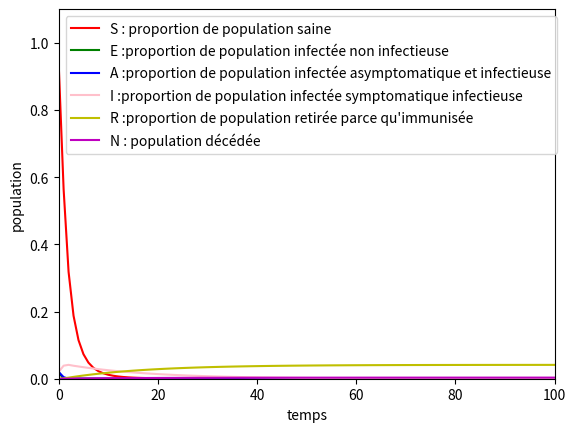

This figure's Python source:
"""

Avant dernier modèle SEIR réalisé mais paramètres surement incorects et trop complexe donc abandonné

"""
import matplotlib.pyplot as plt

ε = 1/4.2 # taux de fin de latence
σ = 1 #taux d’apparition des symptomes
γ1 = 1/17 #taux de guérison des infections légeres
γ2 = 1/20 # taux de guérison des infections sévères
R0 = 2.5 #taux de reproduction de base
p = 0.9 #proportion des infections ne nécessitant pas l'hospitalisation
α = 0.00888 #taux de mortalité des cas sévères
c = 0 #fraction du R0 diminuée par les politiques de contrôle
b = 0.2 #diminution de la transmission par l'hospitalisation
ν = 0.000001

t = [0] #liste contenant les différentes valeurs de n
S = [0.94] #proportion de la population Saine
E1 = [0.01] #proportion de la population légerement infectée non infectieuse
E2 = [0.01] #proportion de la population gravement infectée non infectieuse
A1 = [0.01] #proportion de la population légerement infectée asymptomatique
A2 = [0.01] #proportion de la population gravement infectée asymptomatique
I1 = [0.01] #proportion de la population légerement infectée infectieuse
I2 = [0.01] #proportion de la population gravement infectée infectieuse
M = [0] #proportion de la population décédée
R1 = [0] #proportion de la population légerement infectée retirée
R2 = [0] #proportion de la population gravement infectée retirée
N = [1] #population totale au jours n rapportée à la population initiale

β = 10#R0/S[0]*γ1*σ*(α+γ2)/((γ1+p*σ)*(α+γ2)+b*γ1*σ*(1-p)) #taux de transmission


def newvalues(n):
    λ=(β*(A1[n]+I1[n]+A2[n])+β*I2[n])*(1-c) #force d'infection
    S.append(S[n]-λ*S[n])
    E1.append(E1[n]*p*λ*S[n]-ε*E1[n]+p*ν)
    A1.append(A1[n]+ε*E1[n]-σ*A1[n])
    I1.append(I1[n]+σ*A1[n]-γ1*I1[n])
    R1.append(R1[n]+γ1*I1[n])

    E2.append(E2[n]*(1-p)*λ*S[n]-ε*E2[n]+(1-p)*ν)
    A2.append(A2[n]+ε*E2[n]-σ*A2[n])
    I2.append(I2[n]+σ*A2[n]-(γ2+α)*I2[n])
    R2.append(R2[n]+γ2*I2[n])
    M.append(M[n]+α*I2[n])


E=[]
A=[]
I=[]
R=[]


def tracer():
    for n in range(100):
        E.append(E1[n]+E2[n])
        A.append(A1[n]+A2[n])
        I.append(I1[n]+I2[n])
        R.append(R1[n]+R2[n])
        newvalues(n)
        t.append(n+1)

    E.append(E1[100]+E2[100])
    A.append(A1[100]+A2[100])
    I.append(I1[100]+I2[100])
    R.append(R1[100]+R2[100])

    
    # Tracé des courbes
    plt.plot(t, S, 'r', label='S : proportion de population saine')
    plt.plot(t, E, 'g', label='E :proportion de population infectée non infectieuse')
    plt.plot(t, A, 'b', label='A :proportion de population infectée asymptomatique et infectieuse')
    plt.plot(t, I, 'pink', label='I :proportion de population infectée symptomatique infectieuse')
    plt.plot(t, R, 'y', label="R :proportion de population retirée parce qu'immunisée")
    plt.plot(t, M, 'm', label='N : population décédée')

    # Configuration de l'axe des ordonnées
    plt.ylim(0, 1.1)
    plt.ylabel('population')

    # Configuration de l'axe des abscisses
    plt.xlim(0, 100)
    plt.xlabel('temps')

    # Ajout d'une légende pour les courbes
    plt.legend()

    # Affichage du graphique
    plt.show()

tracer()